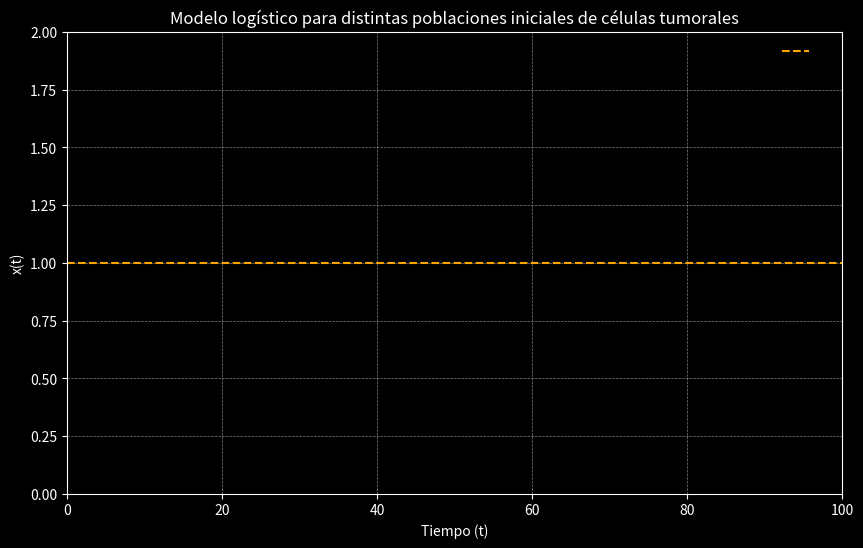

This figure's Python source:
import numpy as np
import matplotlib.pyplot as plt
import matplotlib.animation as animation
import matplotlib.colors as mcolors

'''
ESTE PROGRAMA DISEÑA UNA ANIMACIÓN PARA VISUALIZAR LA EVOLUCIÓN DE DISTINTAS POBLACIONES EN UN MODELO LOGÍSTICO.
'''
# ESTA ES LA VERSIÓN DE MALTPLOLIB PARA EL MODELO LOGÍSTICO SIMPLE CON EL FIN DE OBTENER RESULTADOS MÁS RÁPIDAMENTE

# Parámetros
K = 1.0  # Capacidad de carga
a = 0.1  # Tasa de crecimiento (ajustada)
initial_conditions = np.linspace(0.1, 2.0, 35)  # Diferentes condiciones iniciales desde 0.1 a 2.0

# Función x(t)
def x_t(t, K, K_prime, a):
    '''
    Esta Función recibe:\n
    tiempo (`t`)\n
    capacidad de carga de la especie celular (`K`)\n
    constante de ingración (`K_prime`)\n
    tasa de crecimiento de la especie celular (`a`)\n
    Y devuelve la función del módelo logístico simple
        Recibe parámetros con los cuales ca
    '''
    return (K_prime * K * np.exp(a * t)) / (1 + K_prime * np.exp(a * t))

# Tiempo
t = np.linspace(0, 100, 500)  # Ajustar el tiempo hasta 100 unidades para observar el crecimiento a largo plazo

# Configuración estética
fig, ax = plt.subplots(figsize=(10, 6), facecolor='black')
ax.set_xlim(0, 100)  # Ajustar el límite del eje x para el rango de tiempo
ax.set_ylim(0, 2) # Ajustar el límite del eje y para el rango de las condiciones x0
ax.set_facecolor('black')
ax.tick_params(colors='white')
ax.spines['bottom'].set_color('white')
ax.spines['top'].set_color('white')
ax.spines['right'].set_color('white')
ax.spines['left'].set_color('white')

# Aplicar colores
colors = plt.cm.rainbow(np.linspace(0, 1, len(initial_conditions)))

# Inicializar líneas para cada condición inicial
lines = []
for color in colors:
    line, = ax.plot([], [], lw=2, color=color)
    lines.append(line)

# Línea horizontal en la Capacidad de Carga K
ax.axhline(y=K, color='orange', linestyle='--', label='K')

# Títulos y leyendas
ax.set_xlabel('Tiempo (t)', color='white')
ax.set_ylabel('x(t)', color='white')
ax.set_title('Modelo logístico para distintas poblaciones iniciales de células tumorales', color='white')
ax.legend(loc='upper right', frameon=False, fontsize=10)
ax.grid(color='gray', linestyle='--', linewidth=0.5)

# Función de inicialización
def init():
    for line in lines:
        line.set_data([], [])
    return lines

# Función de actualización
def update(frame):
    for i, x0 in enumerate(initial_conditions):
        K_prime = x0 / (K - x0)
        x_values = x_t(t[:frame], K, K_prime, a)
        lines[i].set_data(t[:frame], x_values)
    
    # Reiniciar la animación si todas las curvas han alcanzado K
    if np.all([x_t(t[frame], K, x0 / (K - x0), a) >= K for x0 in initial_conditions]):
        init()
        return lines
    return lines

# Animación
ani = animation.FuncAnimation(fig, update, frames=len(t), init_func=init, blit=True, interval=20, repeat=True)

plt.show()

# Correr el código con Control + Alt + n (En VScode)
